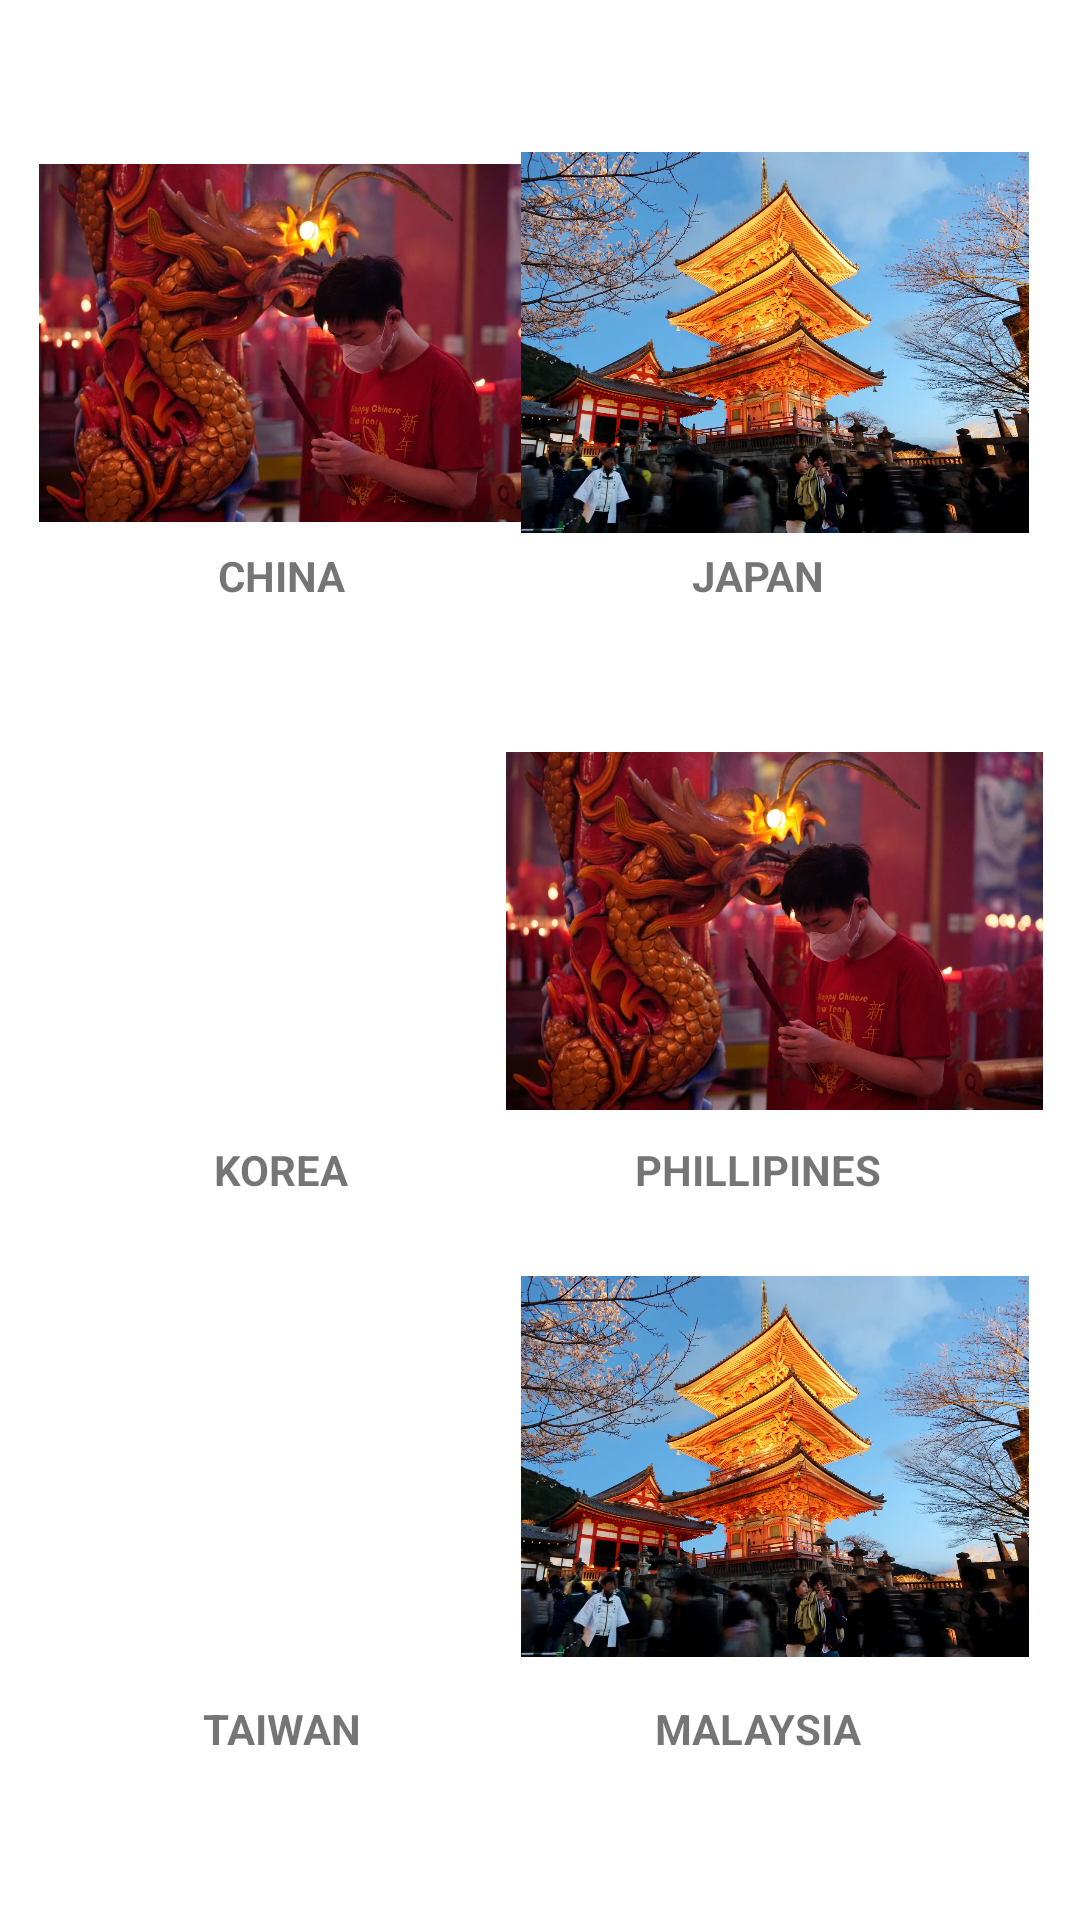

Here is an Android app screen rendered from its layout file. Give the layout XML and the strings, colors and styles it references.
<!-- AndroidManifest.xml: application theme Theme.EAS2 -->
<!-- res/layout/activity_main.xml -->
<?xml version="1.0" encoding="utf-8"?>
<androidx.constraintlayout.widget.ConstraintLayout xmlns:android="http://schemas.android.com/apk/res/android"
    xmlns:app="http://schemas.android.com/apk/res-auto"
    xmlns:tools="http://schemas.android.com/tools"
    android:layout_width="match_parent"
    android:layout_height="match_parent"
    tools:context=".MainActivity">

    <TextView
        android:id="@+id/text4"
        android:layout_width="162dp"
        android:layout_height="22dp"
        android:textStyle="bold"
        android:gravity="center"
        android:text="PHILLIPINES"
        app:layout_constraintBottom_toBottomOf="parent"
        app:layout_constraintEnd_toEndOf="parent"
        app:layout_constraintHorizontal_bias="0.867"
        app:layout_constraintStart_toStartOf="parent"
        app:layout_constraintTop_toTopOf="parent"
        app:layout_constraintVertical_bias="0.613" />

    <TextView
        android:id="@+id/text6"
        android:layout_width="162dp"
        android:layout_height="22dp"
        android:textStyle="bold"
        android:gravity="center"
        android:text="MALAYSIA"
        app:layout_constraintBottom_toBottomOf="parent"
        app:layout_constraintEnd_toEndOf="parent"
        app:layout_constraintHorizontal_bias="0.867"
        app:layout_constraintStart_toStartOf="parent"
        app:layout_constraintTop_toTopOf="parent"
        app:layout_constraintVertical_bias="0.915" />

    <TextView
        android:id="@+id/text3"
        android:layout_width="162dp"
        android:layout_height="22dp"
        android:gravity="center"
        android:textStyle="bold"
        android:text="KOREA"
        app:layout_constraintBottom_toBottomOf="parent"
        app:layout_constraintEnd_toEndOf="parent"
        app:layout_constraintHorizontal_bias="0.064"
        app:layout_constraintStart_toStartOf="parent"
        app:layout_constraintTop_toTopOf="parent"
        app:layout_constraintVertical_bias="0.613" />

    <TextView
        android:id="@+id/text5"
        android:layout_width="162dp"
        android:layout_height="22dp"
        android:textStyle="bold"
        android:gravity="center"
        android:text="TAIWAN"
        app:layout_constraintBottom_toBottomOf="parent"
        app:layout_constraintEnd_toEndOf="parent"
        app:layout_constraintHorizontal_bias="0.064"
        app:layout_constraintStart_toStartOf="parent"
        app:layout_constraintTop_toTopOf="parent"
        app:layout_constraintVertical_bias="0.915" />

    <ImageView
        android:id="@+id/image1"
        android:layout_width="179dp"
        android:layout_height="127dp"
        app:layout_constraintBottom_toBottomOf="parent"
        app:layout_constraintEnd_toEndOf="parent"
        app:layout_constraintHorizontal_bias="0.071"
        app:layout_constraintStart_toStartOf="parent"
        app:layout_constraintTop_toTopOf="parent"
        app:layout_constraintVertical_bias="0.099"
        app:srcCompat="@drawable/china" />

    <ImageView
        android:id="@+id/image2"
        android:layout_width="179dp"
        android:layout_height="127dp"
        app:layout_constraintBottom_toBottomOf="parent"
        app:layout_constraintEnd_toEndOf="parent"
        app:layout_constraintHorizontal_bias="0.931"
        app:layout_constraintStart_toStartOf="parent"
        app:layout_constraintTop_toTopOf="parent"
        app:layout_constraintVertical_bias="0.099"
        app:srcCompat="@drawable/japann" />

    <ImageView
        android:id="@+id/image6"
        android:layout_width="179dp"
        android:layout_height="127dp"
        app:layout_constraintBottom_toBottomOf="parent"
        app:layout_constraintEnd_toEndOf="parent"
        app:layout_constraintHorizontal_bias="0.931"
        app:layout_constraintStart_toStartOf="parent"
        app:layout_constraintTop_toTopOf="parent"
        app:layout_constraintVertical_bias="0.829"
        app:srcCompat="@drawable/japann" />

    <TextView
        android:id="@+id/text1"
        android:layout_width="162dp"
        android:layout_height="22dp"
        android:textStyle="bold"
        android:gravity="center"
        android:text="CHINA"
        app:layout_constraintBottom_toBottomOf="parent"
        app:layout_constraintEnd_toEndOf="parent"
        app:layout_constraintHorizontal_bias="0.064"
        app:layout_constraintStart_toStartOf="parent"
        app:layout_constraintTop_toTopOf="parent"
        app:layout_constraintVertical_bias="0.293" />

    <TextView
        android:id="@+id/text2"
        android:layout_width="162dp"
        android:layout_height="22dp"
        android:textStyle="bold"
        android:gravity="center"
        android:text="JAPAN"
        app:layout_constraintBottom_toBottomOf="parent"
        app:layout_constraintEnd_toEndOf="parent"
        app:layout_constraintHorizontal_bias="0.867"
        app:layout_constraintStart_toStartOf="parent"
        app:layout_constraintTop_toTopOf="parent"
        app:layout_constraintVertical_bias="0.293" />

    <ImageView
        android:id="@+id/image3"
        android:layout_width="179dp"
        android:layout_height="127dp"
        app:layout_constraintBottom_toBottomOf="parent"
        app:layout_constraintEnd_toEndOf="parent"
        app:layout_constraintHorizontal_bias="0.068"
        app:layout_constraintStart_toStartOf="parent"
        app:layout_constraintTop_toTopOf="parent"
        app:layout_constraintVertical_bias="0.478"
        app:srcCompat="@drawable/southeastchina" />

    <ImageView
        android:id="@+id/image5"
        android:layout_width="179dp"
        android:layout_height="127dp"
        app:layout_constraintBottom_toBottomOf="parent"
        app:layout_constraintEnd_toEndOf="parent"
        app:layout_constraintHorizontal_bias="0.068"
        app:layout_constraintStart_toStartOf="parent"
        app:layout_constraintTop_toTopOf="parent"
        app:layout_constraintVertical_bias="0.829"
        app:srcCompat="@drawable/southeastchina" />

    <ImageView
        android:id="@+id/image4"
        android:layout_width="179dp"
        android:layout_height="127dp"
        app:layout_constraintBottom_toBottomOf="parent"
        app:layout_constraintEnd_toEndOf="parent"
        app:layout_constraintHorizontal_bias="0.931"
        app:layout_constraintStart_toStartOf="parent"
        app:layout_constraintTop_toTopOf="parent"
        app:layout_constraintVertical_bias="0.481"
        app:srcCompat="@drawable/china" />

</androidx.constraintlayout.widget.ConstraintLayout>
<!-- resources referenced by this layout -->
<resources>
  <!-- drawable china: png bitmap (drawable, 135996 bytes) -->
  <!-- drawable japann: png bitmap (drawable, 196554 bytes) -->
  <style name="Theme.EAS2" parent="Theme.MaterialComponents.DayNight.NoActionBar">
          
          <item name="colorPrimary">@color/purple_500</item>
          <item name="colorPrimaryVariant">@color/purple_700</item>
          <item name="colorOnPrimary">@color/white</item>
          
          <item name="colorSecondary">@color/teal_200</item>
          <item name="colorSecondaryVariant">@color/teal_700</item>
          <item name="colorOnSecondary">@color/black</item>
          
  
          <item name="android:statusBarColor">#00000000</item>
          
      </style>
  <!-- not gathered from this repository: default colours our renderer supplied (Android Studio template values) -->
  <color name="purple_500">#FF6200EE</color>
  <color name="purple_700">#FF3700B3</color>
  <color name="teal_200">#FF03DAC5</color>
  <color name="teal_700">#FF018786</color>
  <color name="black">#FF000000</color>
  <color name="white">#FFFFFFFF</color>
</resources>
